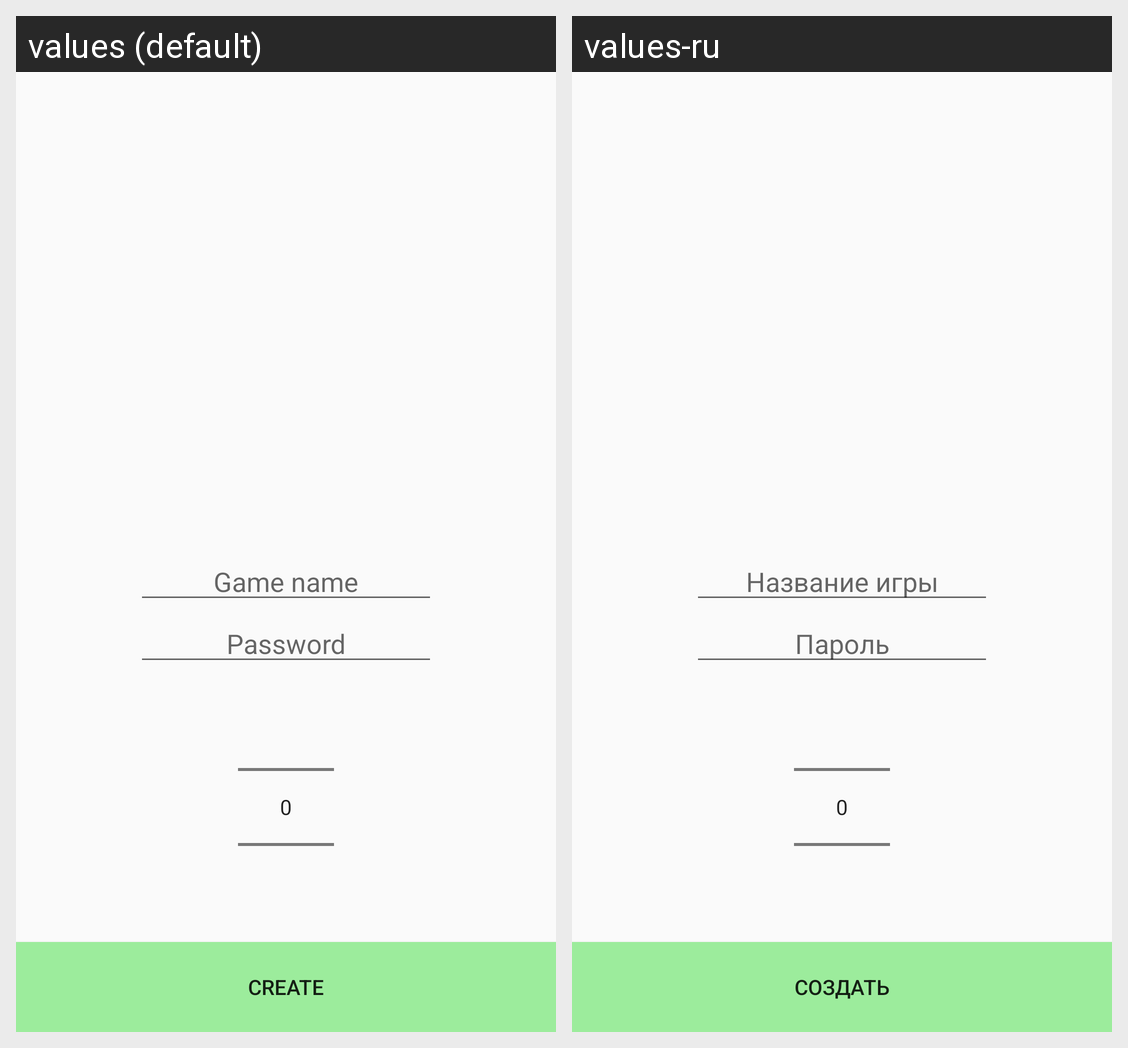

Strings drawn on this Android screen and how each of the app's shown locales translates them:
Android screen res/layout/activity_create_game.xml rendered under 2 locales, left to right: values (default), values-ru. Device: Nexus 5 (rendered at 1080×1920; each locale shown at half size, 540×960, under a caption strip naming it); theme AppTheme.
Strings drawn on this screen, with the default value and each locale's value (text and hints the layout hard-codes, and strings that could not be matched under every locale, appear in the picture but are not listed):

game_name
  values: Game name
  values-ru: Название игры

password
  values: Password
  values-ru: Пароль

create
  values: Create
  values-ru: Создать
